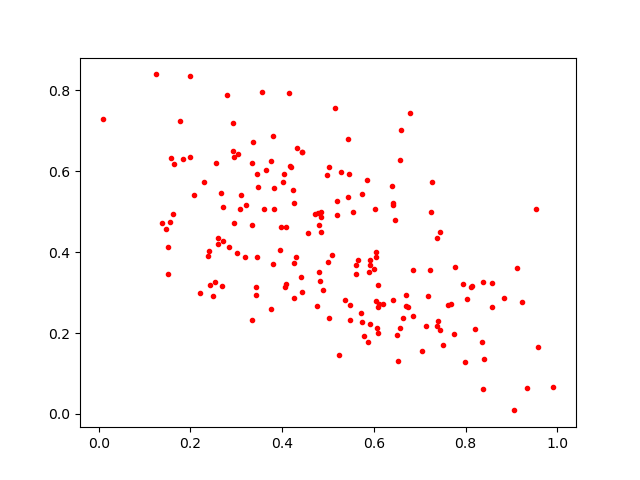

The file beside this chart, header and first rows:
0.47944513, 0.46645734
0.9057, 0.008795
0.3759, 0.6242
0.5893, 0.3503
0.5293, 0.5977
0.6413, 0.5214
0.5188, 0.5266
0.381, 0.6874
0.7945, 0.3218
0.6519, 0.1319
0.3433, 0.3137
0.6075, 0.2121
0.4247, 0.5546
0.3825, 0.5588
0.1776, 0.7236
0.008401, 0.7286
0.1842, 0.6292
0.6197, 0.2713
0.6739, 0.2644
0.6497, 0.1958
0.8393, 0.1364
0.7187, 0.2909
0.3041, 0.6418
0.4847, 0.4987
0.5662, 0.3795
0.381, 0.37
0.8209, 0.2094
0.3477, 0.5616
0.7436, 0.2082
0.639, 0.5634
0.3823, 0.5067
0.2808, 0.7889
0.3185, 0.3886
0.6124, 0.2722
0.1513, 0.4117
0.9918, 0.06781
0.3612, 0.5059
0.555, 0.4987
0.7369, 0.2181
0.271, 0.4263
0.4077, 0.4616
0.3346, 0.4672
0.3642, 0.6018
0.6087, 0.3177
0.3421, 0.2949
0.8375, 0.06095
0.5725, 0.2501
0.1518, 0.3463
0.442, 0.3395
0.6454, 0.4786
0.8032, 0.2837
0.7501, 0.1692
0.376, 0.2603
0.5914, 0.3677
0.884, 0.2859
0.5379, 0.2826
0.4065, 0.3141
0.516, 0.7558
0.2696, 0.3171
0.9572, 0.166
0.2706, 0.5103
... 123 more rows
